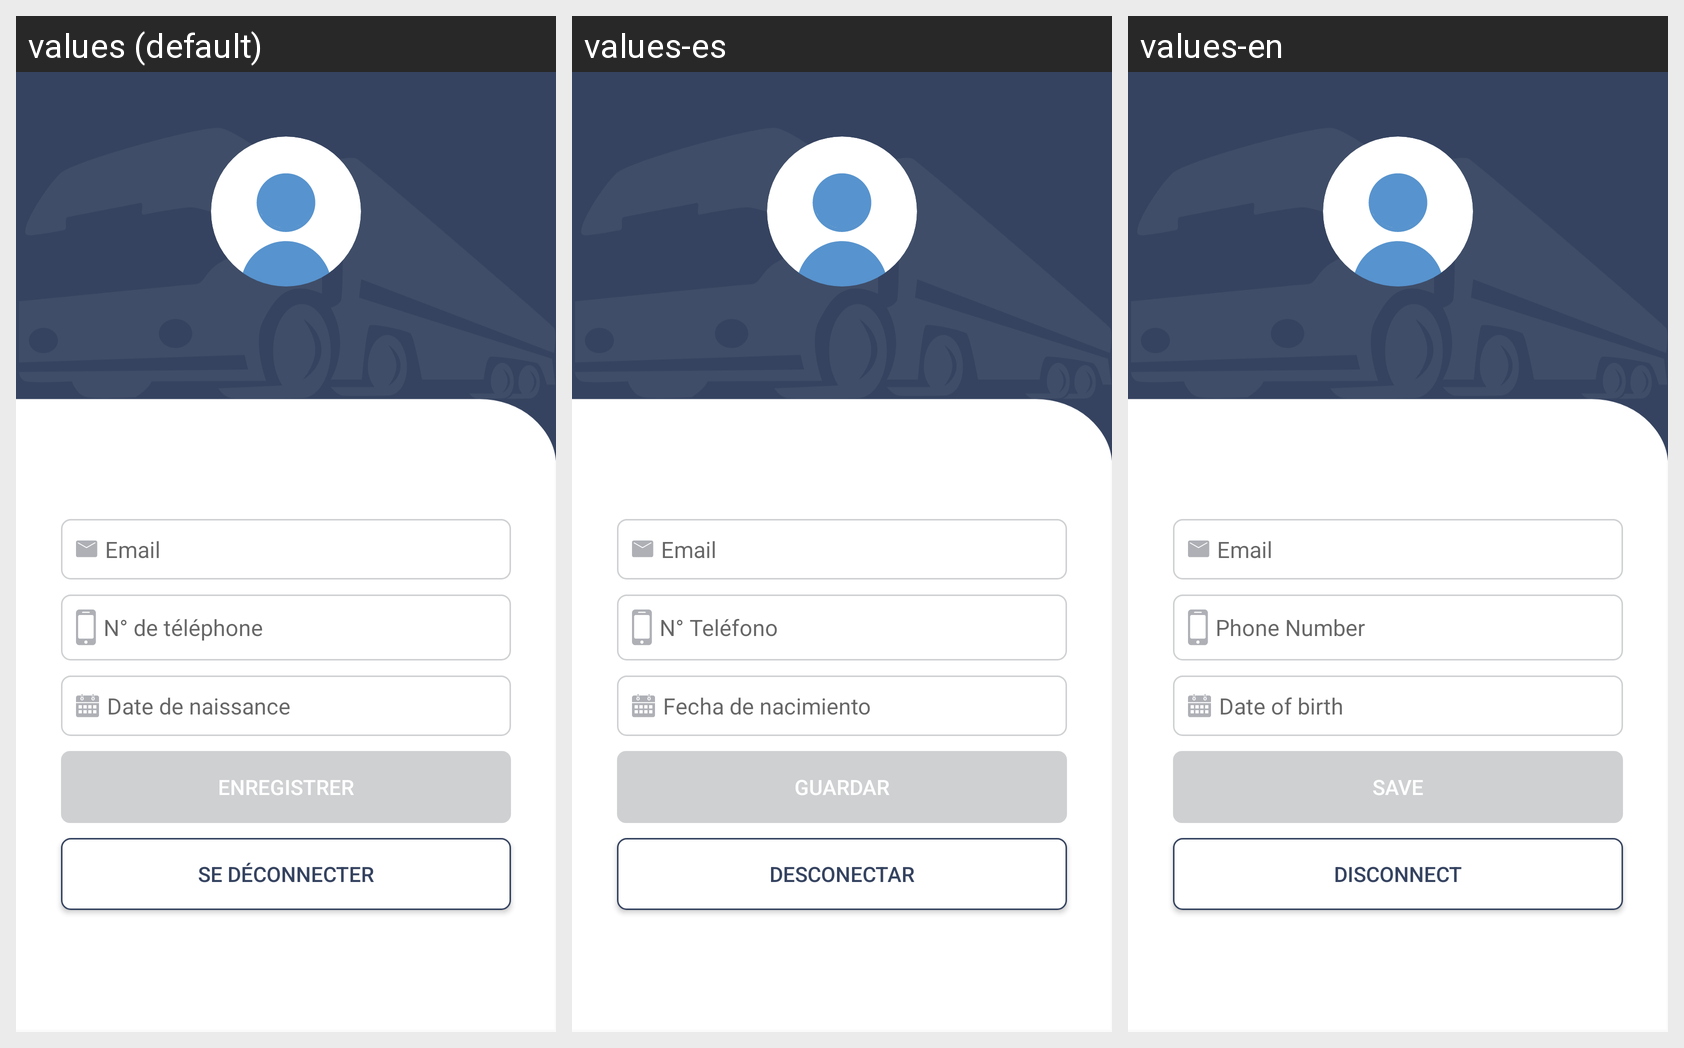

The Android screen above is rendered under several locales of the same app. Produce the string resources it draws, with the default and per-locale values.
Android screen res/layout/fragment_profil_old_version.xml rendered under 3 locales, left to right: values (default), values-es, values-en. Device: Nexus 5 (rendered at 1080×1920; each locale shown at half size, 540×960, under a caption strip naming it); theme StradaAppThemeBlue.
Strings drawn on this screen, with the default value and each locale's value (text and hints the layout hard-codes, and strings that could not be matched under every locale, appear in the picture but are not listed):

email
  values: Email
  values-es: Email
  values-en: Email

n_de_t_l_phone
  values: N° de téléphone
  values-es: N° Teléfono
  values-en: Phone Number

date_de_naissance
  values: Date de naissance
  values-es: Fecha de nacimiento
  values-en: Date of birth

enregistrer
  values: ENREGISTRER
  values-es: Guardar
  values-en: SAVE

se_d_connecter
  values: Se déconnecter
  values-es: Desconectar
  values-en: Disconnect
